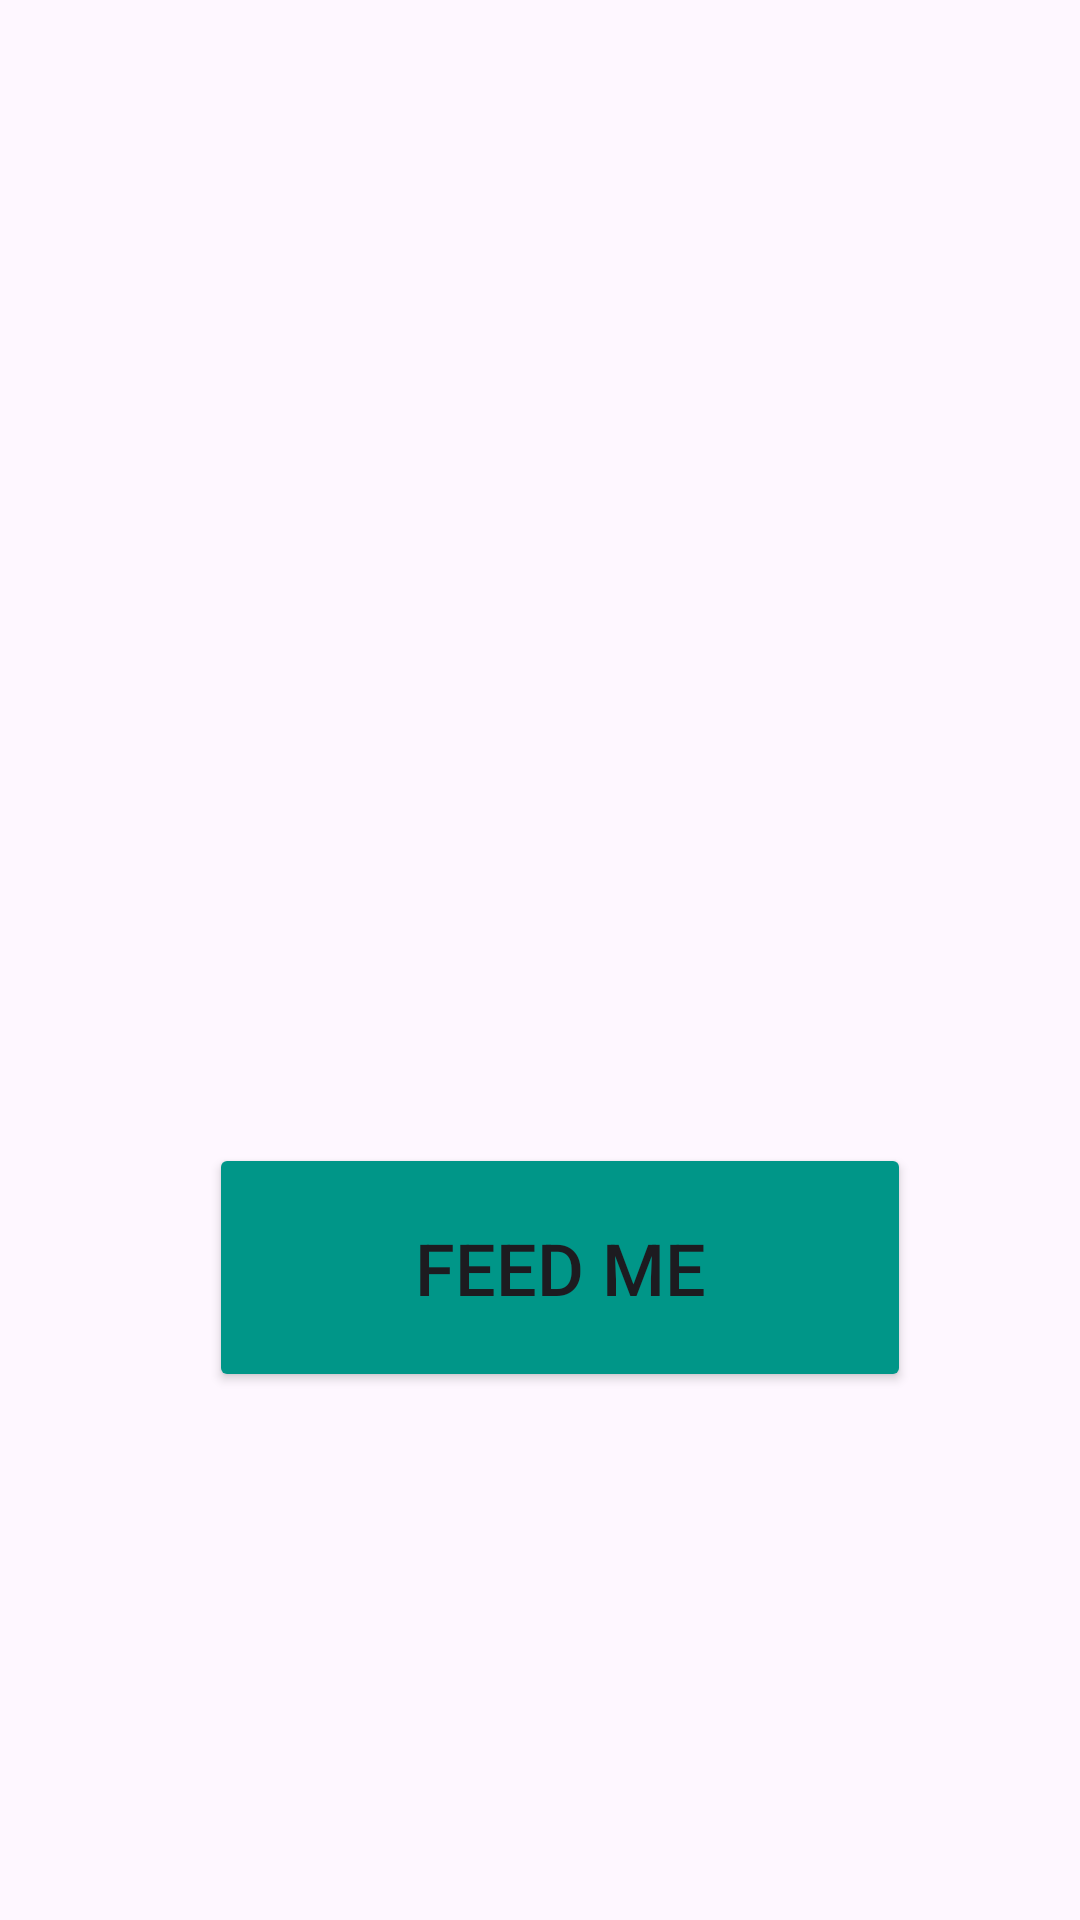

Write the Android layout XML for this screen, with the resource values it uses.
<!-- AndroidManifest.xml: application theme Theme.IMADProject2Final -->
<!-- res/layout/activity_page3animal.xml -->
<?xml version="1.0" encoding="utf-8"?>
<androidx.constraintlayout.widget.ConstraintLayout xmlns:android="http://schemas.android.com/apk/res/android"
    xmlns:app="http://schemas.android.com/apk/res-auto"
    xmlns:tools="http://schemas.android.com/tools"
    android:layout_width="match_parent"
    android:layout_height="match_parent"
    tools:context=".page3animal">

    <ImageView
        android:id="@+id/imageView"
        android:layout_width="match_parent"
        android:layout_height="match_parent"
        android:scaleType="centerCrop"
        app:srcCompat="@drawable/pet_backgroud_around"
        tools:layout_editor_absoluteX="0dp"
        tools:layout_editor_absoluteY="34dp" />

    <ImageView
        android:id="@+id/imageView2"
        android:layout_width="220dp"
        android:layout_height="220dp"
        app:layout_constraintBottom_toBottomOf="@+id/imageView"
        app:layout_constraintEnd_toEndOf="parent"
        app:layout_constraintHorizontal_bias="0.497"
        app:layout_constraintStart_toStartOf="@+id/imageView"
        app:layout_constraintTop_toTopOf="@+id/imageView"
        app:layout_constraintVertical_bias="0.256"
        app:srcCompat="@drawable/eating_cat" />

    <Button
        android:id="@+id/button1"
        android:layout_width="234dp"
        android:layout_height="83dp"
        android:backgroundTint="#009688"
        android:text="Feed Me"
        android:textSize="24sp"
        app:layout_constraintBottom_toTopOf="@+id/imageView"
        app:layout_constraintEnd_toStartOf="@+id/imageView"
        app:layout_constraintHorizontal_bias="0.489"
        app:layout_constraintStart_toEndOf="@+id/imageView"
        app:layout_constraintTop_toBottomOf="@+id/imageView"
        app:layout_constraintVertical_bias="0.358" />


</androidx.constraintlayout.widget.ConstraintLayout>
<!-- resources referenced by this layout -->
<resources>
  <style name="Theme.IMADProject2Final" parent="Base.Theme.IMADProject2Final" />
  <style name="Base.Theme.IMADProject2Final" parent="Theme.Material3.DayNight.NoActionBar">
          
          
      </style>
</resources>
